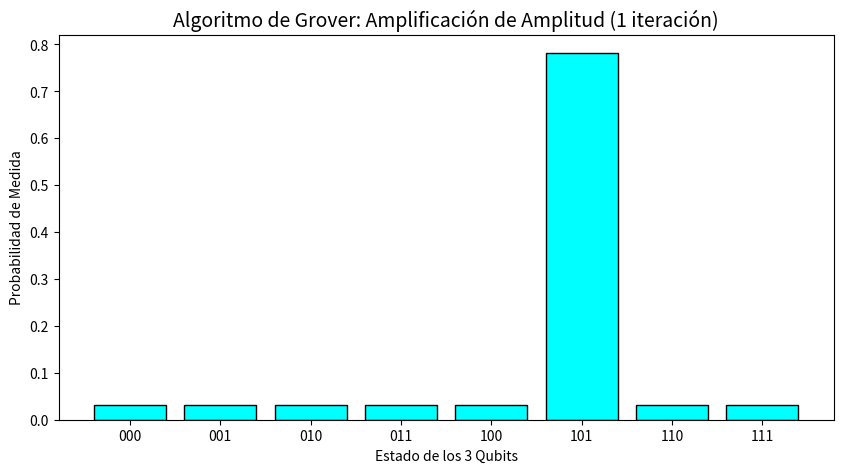

This figure's Python source:
import numpy as np
import matplotlib.pyplot as plt

# Computación Cuántica: Construcción de un Simulador Cuántico desde cero.
# Implementaremos el álgebra lineal tensorial de puertas lógicas universales
# (La base del Algoritmo de Grover y el Algoritmo de Shor).

# Bases del Qubit |0> y |1>
ket_0 = np.array([1, 0])
ket_1 = np.array([0, 1])

# Puertas Cuánticas Universales (Matrices Unitarias 2x2)
# Puerta X (NOT)
X = np.array([[0, 1], [1, 0]])
# Puerta Z (Desfase pi)
Z = np.array([[1, 0], [0, -1]])
# Puerta de Hadamard (Superposición)
H = (1 / np.sqrt(2)) * np.array([[1, 1], [1, -1]])

# Construimos un sistema de N=3 Qubits (Tamaño del vector de estado = 2^3 = 8)
# Estado Inicial |000>
state = np.kron(ket_0, np.kron(ket_0, ket_0))

print("Estado Inicial |000>:", state)

# Aplicamos la Puerta Hadamard simultáneamente a todos los qubits
# H_total = H ⊗ H ⊗ H
H3 = np.kron(H, np.kron(H, H))
superposition_state = np.dot(H3, state)

print("\nEstado en Superposición Cuántica Total (8 estados simultáneos):")
print(np.round(superposition_state, 3))

# Algoritmo de Grover (Esquema conceptual):
# 1. Un "Oráculo" invierte la fase del estado correcto que buscamos (ej: |101>)
# 2. El operador de difusión de Grover amplifica esa amplitud negativa.

# Imaginemos que buscamos el estado |101> (índice 5 en binario)
oracle_matrix = np.eye(8)
oracle_matrix[5, 5] = -1 # Invierte la fase del estado ganador

# Aplicamos oráculo
state_after_oracle = np.dot(oracle_matrix, superposition_state)

# Operador de Difusión de Grover (D = 2|s><s| - I)
s = superposition_state.reshape(8, 1) # vector columna
D = 2 * np.dot(s, s.T) - np.eye(8)

# Aplicamos difusión
final_state = np.dot(D, state_after_oracle)

# Probabilidades finales de medida
probabilities = np.abs(final_state)**2

plt.figure(figsize=(10, 5))
plt.bar([bin(i)[2:].zfill(3) for i in range(8)], probabilities, color='cyan', edgecolor='black')
plt.title("Algoritmo de Grover: Amplificación de Amplitud (1 iteración)", fontsize=14)
plt.ylabel("Probabilidad de Medida")
plt.xlabel("Estado de los 3 Qubits")
plt.show()

# COMPUTACIÓN: Empezamos con la probabilidad plana (12.5% cada estado).
# Tras sólo UNA consulta al oráculo y un ciclo de difusión (Grover), 
# la probabilidad de medir la respuesta correcta |101> salta del 12.5% a casi el 80%.
# Si la lista tuviera 1 millón de elementos, un PC clásico miraría 500,000 veces.
# El PC cuántico lo encuentra en solo 1,000 pasos. Matemáticas puras.
